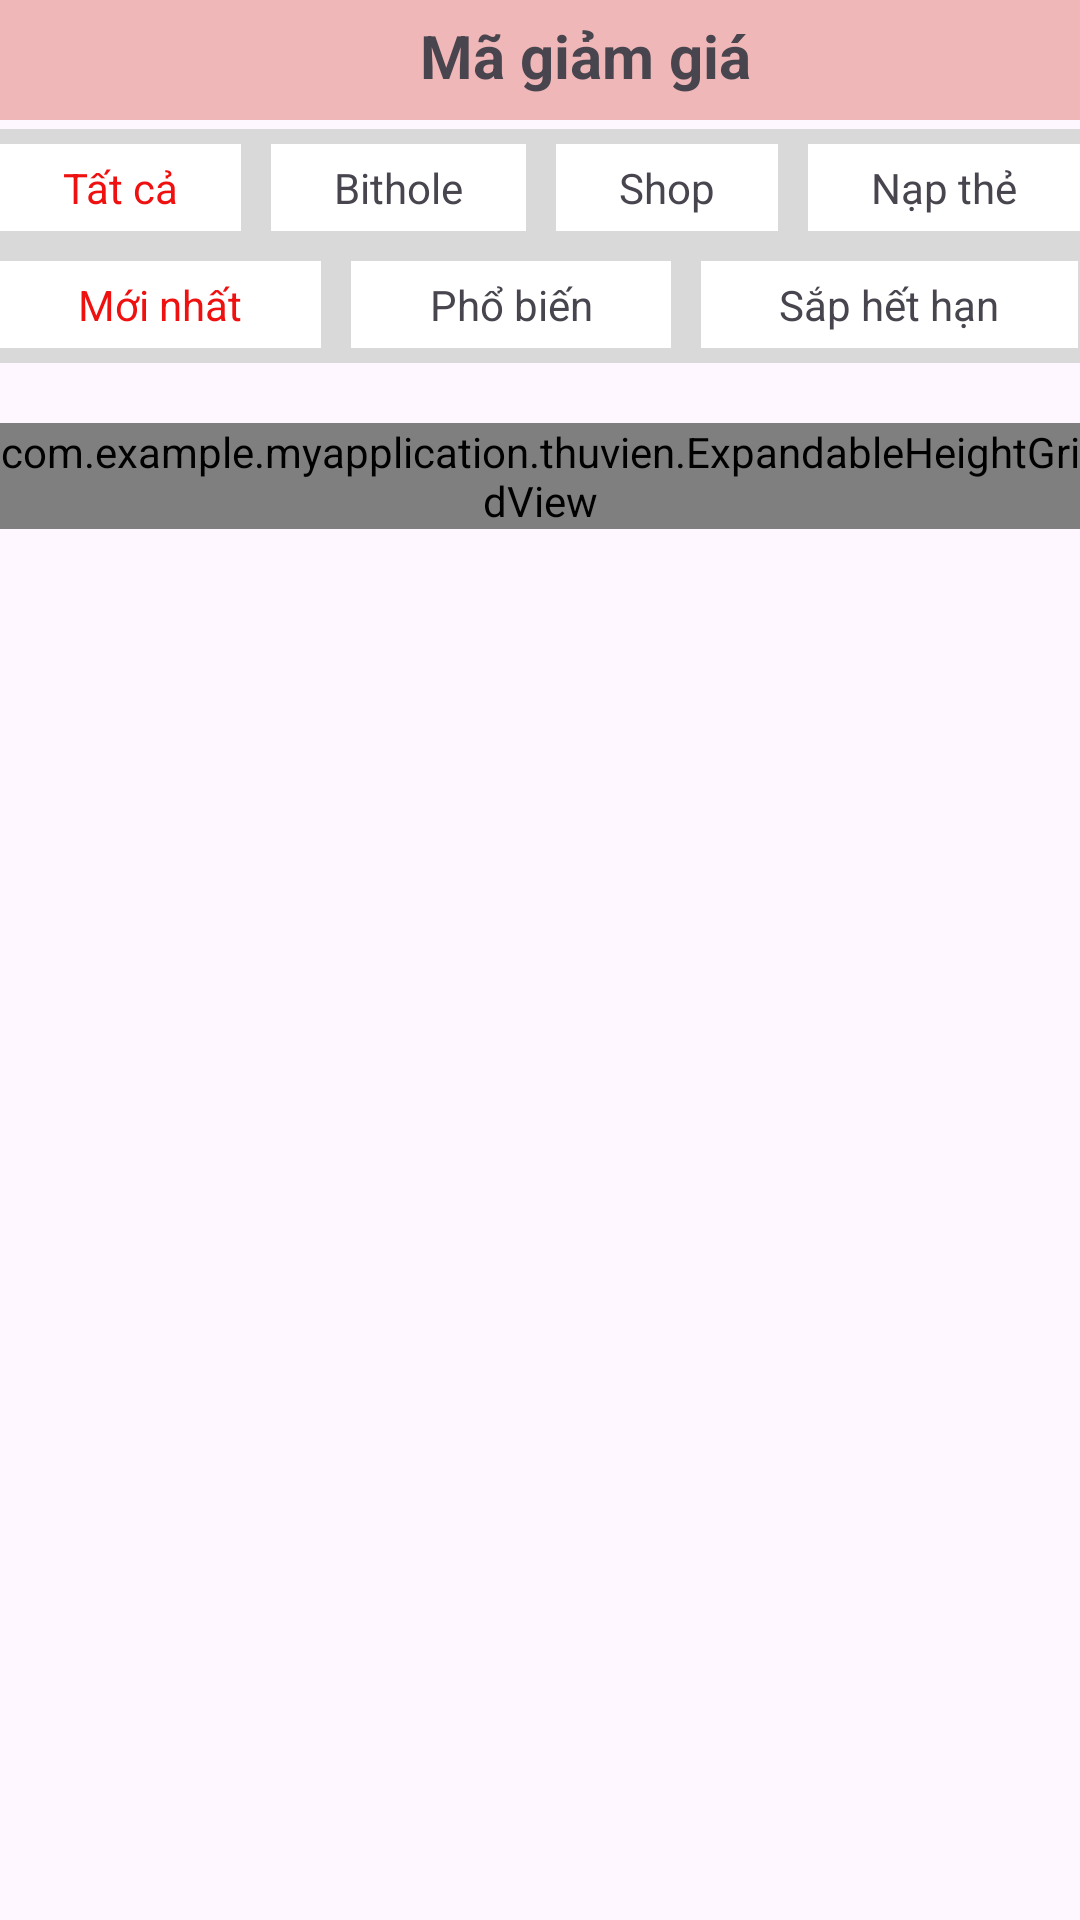

Reconstruct the res/layout file that produces this screen, plus the resources it refers to.
<!-- AndroidManifest.xml: application theme Theme.MyApplication -->
<!-- res/layout/activity_ma_giam_gia.xml -->
<?xml version="1.0" encoding="utf-8"?>
<androidx.constraintlayout.widget.ConstraintLayout xmlns:android="http://schemas.android.com/apk/res/android"
    xmlns:app="http://schemas.android.com/apk/res-auto"
    xmlns:tools="http://schemas.android.com/tools"
    android:layout_width="match_parent"
    android:layout_height="match_parent"
    tools:context=".MaGiamGia">

    <LinearLayout
        android:id="@+id/header"
        android:layout_width="match_parent"
        android:layout_height="43dp"
        app:layout_constraintTop_toTopOf="parent"
        android:orientation="horizontal">
        <RelativeLayout
            android:id="@+id/header1"
            android:layout_width="match_parent"
            android:layout_height="wrap_content"
            android:background="@color/pink"
            android:padding="5dp"
            android:paddingStart="10dp"
            android:paddingEnd="10dp">
            <ImageView
                android:id="@+id/img_trove"
                android:layout_width="30dp"
                android:layout_height="30dp"
                android:layout_alignParentStart="true"
                android:layout_alignParentTop="true"
                android:paddingEnd="10dp"
                android:background="?android:attr/selectableItemBackground"
                android:clickable="true"
                android:focusable="true"
                app:srcCompat="@drawable/s_trove" />
            <TextView
                android:id="@+id/textview1"
                android:layout_width="wrap_content"
                android:layout_height="wrap_content"
                android:layout_centerHorizontal="true"
                android:layout_marginLeft="100dp"
                android:layout_toEndOf="@id/img_trove"
                android:text="Mã giảm giá"
                android:textStyle="bold"
                android:textSize="20dp"
                android:gravity="center"/>
        </RelativeLayout>
    </LinearLayout>
    <LinearLayout
        android:layout_width="match_parent"
        android:layout_height="match_parent"
        android:layout_marginTop="43dp"
        app:layout_constraintBottom_toTopOf="@id/header"
        android:orientation="vertical">
        <TableLayout
            android:id="@+id/menu"
            android:layout_width="match_parent"
            android:layout_height="wrap_content"
            android:stretchColumns="*"
            app:layout_constraintTop_toTopOf="parent"
            app:layout_constraintTop_toBottomOf="@id/header">

            <TableRow
                android:layout_width="match_parent"
                android:layout_height="wrap_content"
                android:background="#D9D9D9"
                android:paddingTop="5dp"
                android:paddingBottom="5dp">

                <LinearLayout
                    android:layout_width="match_parent"
                    android:layout_height="wrap_content"
                    android:layout_marginEnd="10dp"
                    android:background="@color/white"
                    android:clickable="true"
                    android:focusable="true"
                    android:orientation="vertical"
                    android:padding="5dp">

                    <TextView
                        android:layout_width="match_parent"
                        android:layout_height="wrap_content"
                        android:gravity="center"
                        android:text="Tất cả"
                        android:textColor="#EF1010" />

                </LinearLayout>

                <LinearLayout
                    android:layout_width="match_parent"
                    android:layout_height="wrap_content"
                    android:layout_marginEnd="10dp"
                    android:background="@color/white"
                    android:clickable="true"
                    android:focusable="true"
                    android:orientation="vertical"
                    android:padding="5dp">

                    <TextView
                        android:layout_width="match_parent"
                        android:layout_height="wrap_content"
                        android:gravity="center"
                        android:text="Bithole" />

                </LinearLayout>

                <LinearLayout
                    android:layout_width="match_parent"
                    android:layout_height="wrap_content"
                    android:layout_marginEnd="10dp"
                    android:background="@color/white"
                    android:clickable="true"
                    android:focusable="true"
                    android:orientation="vertical"
                    android:padding="5dp">

                    <TextView
                        android:layout_width="match_parent"
                        android:layout_height="wrap_content"
                        android:layout_gravity=""
                        android:gravity="center"
                        android:text="Shop" />

                </LinearLayout>


                <LinearLayout
                    android:layout_width="match_parent"
                    android:layout_height="wrap_content"
                    android:background="@color/white"
                    android:clickable="true"
                    android:focusable="true"
                    android:orientation="vertical"
                    android:padding="5dp">

                    <TextView
                        android:layout_width="match_parent"
                        android:layout_height="wrap_content"
                        android:gravity="center"
                        android:text="Nạp thẻ" />
                </LinearLayout>

            </TableRow>
        </TableLayout>

        <TableLayout
            android:id="@+id/header2"
            android:layout_width="match_parent"
            android:layout_height="wrap_content"
            android:stretchColumns="*"
            android:layout_marginBottom="20dp"
            app:layout_constraintEnd_toStartOf="parent"
            app:layout_constraintTop_toBottomOf="@id/header1">

            <TableRow
                android:layout_width="match_parent"
                android:layout_height="wrap_content"
                android:background="#D9D9D9"
                android:paddingTop="5dp"
                android:paddingBottom="5dp">

                <LinearLayout
                    android:layout_width="match_parent"
                    android:layout_height="wrap_content"
                    android:layout_marginEnd="10dp"
                    android:background="@color/white"
                    android:clickable="true"
                    android:focusable="true"
                    android:orientation="vertical"
                    android:padding="5dp">

                    <TextView
                        android:layout_width="match_parent"
                        android:layout_height="wrap_content"
                        android:gravity="center"
                        android:text="Mới nhất"
                        android:textColor="#EF1010" />

                </LinearLayout>

                <LinearLayout
                    android:layout_width="match_parent"
                    android:layout_height="wrap_content"
                    android:layout_marginEnd="10dp"
                    android:background="@color/white"
                    android:clickable="true"
                    android:focusable="true"
                    android:orientation="vertical"
                    android:padding="5dp">

                    <TextView
                        android:layout_width="match_parent"
                        android:layout_height="wrap_content"
                        android:gravity="center"
                        android:text="Phổ biến" />

                </LinearLayout>

                <LinearLayout
                    android:layout_width="match_parent"
                    android:layout_height="wrap_content"
                    android:background="@color/white"
                    android:clickable="true"
                    android:focusable="true"
                    android:orientation="vertical"
                    android:padding="5dp">

                    <TextView
                        android:layout_width="match_parent"
                        android:layout_height="wrap_content"
                        android:layout_gravity=""
                        android:gravity="center"
                        android:text="Sắp hết hạn" />

                </LinearLayout>
            </TableRow>
        </TableLayout>
        <ScrollView
            android:layout_width="match_parent"
            android:layout_height="wrap_content">
            <com.example.myapplication.thuvien.ExpandableHeightGridView
                android:id="@+id/listvoucher"
                android:layout_width="match_parent"
                android:layout_height="wrap_content"
                tools:listitem="@layout/layout_item_voucher_show"/>
        </ScrollView>

    </LinearLayout>


</androidx.constraintlayout.widget.ConstraintLayout>
<!-- res/layout/layout_item_voucher_show.xml (included above) -->
<?xml version="1.0" encoding="utf-8"?>
<LinearLayout xmlns:android="http://schemas.android.com/apk/res/android"
    android:layout_width="match_parent"
    android:background="@drawable/background_vong"
    android:padding="3dp"
    android:layout_height="wrap_content">

    <LinearLayout
        android:layout_width="match_parent"
        android:layout_height="wrap_content"
        android:orientation="horizontal">
        <ImageView
            android:id="@+id/image"
            android:layout_margin="1dp"
            android:layout_width="100dp"
            android:layout_height="100dp"
            android:src="@drawable/lht_bithole"/>

        <LinearLayout
            android:layout_width="match_parent"
            android:layout_height="match_parent"
            android:layout_marginStart="10dp"
            android:layout_marginTop="5dp"
            android:layout_marginEnd="10dp"
            android:orientation="vertical">

            <TextView
                android:id="@+id/name"
                android:layout_width="wrap_content"
                android:layout_height="wrap_content"
                android:text="Voucher Giảm phí vận chuyển"
                android:textSize="20dp"
                android:textStyle="bold" />

            <TextView
                android:id="@+id/detail"
                android:layout_width="wrap_content"
                android:layout_height="wrap_content"
                android:text="Giảm 5000đ phí vận chuyển đối với các đơn hàng giá trị từ 25000đ trở lên Áp dụng trong 1 ngày từ khi lấy mã" />
        </LinearLayout>
    </LinearLayout>
</LinearLayout>
<!-- resources referenced by this layout -->
<resources>
  <color name="pink">#E8EEB1B1</color>
  <color name="white">#FFFFFFFF</color>
  <!-- drawable background_vong (drawable) -->
  <?xml version="1.0" encoding="utf-8"?>
  <layer-list xmlns:android="http://schemas.android.com/apk/res/android">
  
      <item>
          <shape android:shape="rectangle">
              <solid android:color="#FFFFFF" />
              <corners android:radius="8dp" />
          </shape>
      </item>
  
      <item android:left="2dp" android:right="2dp" android:top="2dp" android:bottom="2dp">
          <shape android:shape="rectangle">
              <solid android:color="#00FFFFFF" />
              <stroke
                  android:width="2dp"
                  android:color="#000000"/>
              <corners android:radius="6dp" />
          </shape>
      </item>
  
  </layer-list>
  <style name="Theme.MyApplication" parent="Base.Theme.MyApplication" />
  <style name="Base.Theme.MyApplication" parent="Theme.Material3.Light.NoActionBar">
          
          
      </style>
</resources>
